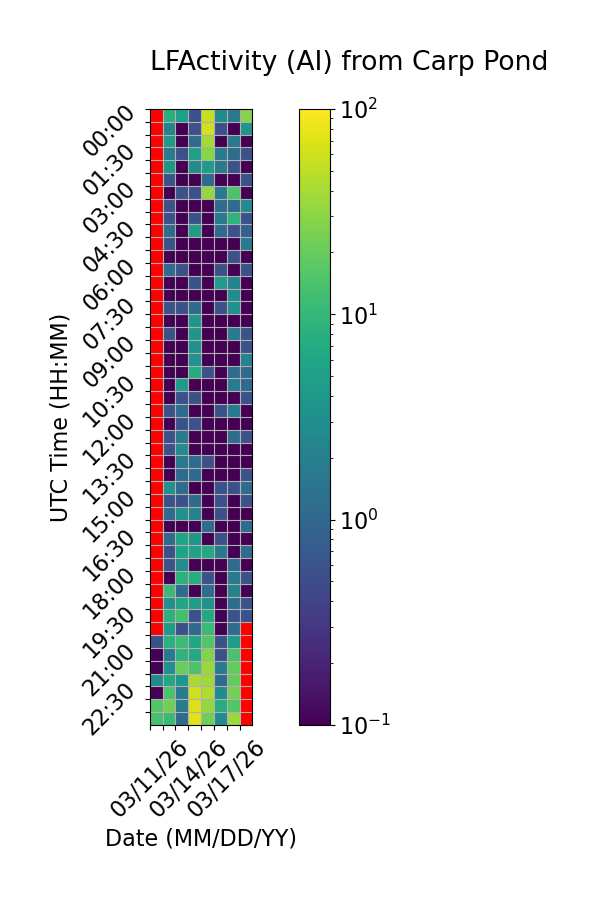

The data file committed next to this chart (first rows):
Time (UTC), 03/11/26, 03/12/26, 03/13/26, 03/14/26, 03/15/26, 03/16/26, 03/17/26, 03/18/26
00:00, , 7.778, 5.0, 0.5556, 53.89, 2.778, 1.667, 28.33
00:30, , 2.222, 0.0, 0.5556, 61.67, 0.5556, 0.0, 3.889
01:00, , 4.444, 0.0, 1.111, 39.44, 0.0, 1.667, 0.0
01:30, , 1.667, 0.5556, 5.0, 29.44, 1.667, 1.111, 0.5556
02:00, , 3.889, 0.0, 2.778, 4.444, 1.667, 0.5556, 0.0
02:30, , 0.5556, 0.0, 0.0, 1.111, 0.0, 0.0, 0.5556
03:00, , 0.0, 0.5556, 0.5556, 33.33, 1.667, 14.44, 0.0
03:30, , 0.5556, 0.0, 0.0, 0.0, 1.111, 1.111, 2.778
04:00, , 0.5556, 0.0, 0.5556, 0.0, 1.667, 8.889, 0.5556
04:30, , 1.111, 0.0, 4.444, 0.0, 1.111, 0.5556, 0.8333
05:00, , 0.5556, 0.0, 0.0, 0.0, 0.0, 0.0, 1.667
05:30, , 0.0, 0.0, 0.0, 0.0, 0.0, 0.5556, 0.0
06:00, , 1.111, 0.5556, 0.0, 0.0, 0.5556, 0.0, 0.5556
06:30, , 0.0, 0.0, 0.5556, 0.0, 4.444, 2.222, 0.0
07:00, , 0.0, 0.0, 0.0, 0.0, 0.0, 2.778, 0.0
07:30, , 0.5556, 0.5556, 1.111, 0.0, 0.5556, 3.333, 0.0
08:00, , 0.0, 0.0, 3.889, 0.0, 0.0, 0.0, 0.0
08:30, , 0.5556, 0.0, 3.889, 0.0, 0.0, 1.667, 0.5556
09:00, , 0.0, 0.0, 3.333, 0.0, 0.0, 0.0, 0.5556
09:30, , 0.0, 0.0, 3.333, 0.0, 0.0, 0.0, 2.222
10:00, , 0.0, 0.0, 7.222, 0.5556, 0.0, 1.111, 1.111
10:30, , 0.0, 4.444, 0.0, 0.0, 0.0, 1.667, 1.111
11:00, , 0.0, 0.5556, 0.5556, 0.0, 0.0, 0.0, 0.5556
11:30, , 0.5556, 1.111, 0.0, 0.0, 0.5556, 1.667, 0.0
12:00, , 0.0, 0.5556, 0.5556, 0.0, 0.0, 0.0, 0.0
12:30, , 0.5556, 1.667, 0.0, 0.0, 0.0, 1.111, 0.5556
13:00, , 0.5556, 2.778, 0.0, 0.0, 0.0, 0.0, 0.0
13:30, , 0.0, 1.667, 1.111, 0.5556, 0.0, 0.0, 0.0
14:00, , 0.0, 1.111, 1.111, 0.0, 0.0, 0.0, 0.5556
14:30, , 3.333, 1.111, 0.0, 0.0, 0.5556, 0.5556, 1.111
15:00, , 0.5556, 0.5556, 1.111, 0.0, 0.5556, 0.0, 0.5556
15:30, , 1.111, 3.333, 2.222, 0.0, 0.5556, 0.0, 0.0
16:00, , 0.0, 0.0, 0.0, 1.111, 0.0, 0.0, 1.111
16:30, , 1.111, 5.556, 3.889, 0.0, 0.5556, 0.0, 0.0
17:00, , 0.5556, 5.556, 5.556, 6.667, 1.667, 0.0, 1.111
17:30, , 0.5556, 2.778, 0.0, 0.0, 0.0, 1.111, 0.0
18:00, , 0.0, 8.333, 7.222, 0.5556, 0.0, 1.667, 0.5556
18:30, , 11.11, 1.111, 0.0, 1.111, 0.0, 2.222, 0.0
19:00, , 3.333, 6.111, 4.444, 3.333, 0.0, 1.111, 0.5556
19:30, , 8.333, 12.22, 0.5556, 6.667, 0.0, 0.5556, 0.5556
20:00, , 4.444, 0.5556, 1.111, 11.11, 0.0, 1.111, 
20:30, 0.5556, 8.333, 11.11, 6.111, 15.56, 0.5556, 4.444, 
21:00, 0.0, 1.667, 8.889, 6.667, 26.67, 0.5556, 13.89, 
21:30, 0.0, 3.333, 20.56, 14.44, 35.0, 1.667, 19.44, 
22:00, 2.778, 6.111, 3.889, 40.0, 37.22, 1.111, 19.44, 
22:30, 0.0, 13.89, 1.667, 60.0, 43.33, 2.778, 23.89, 
23:00, 16.11, 22.78, 1.667, 68.89, 33.33, 7.222, 15.56, 
23:30, 13.33, 11.11, 1.111, 70.56, 21.67, 2.778, 35.0, 
